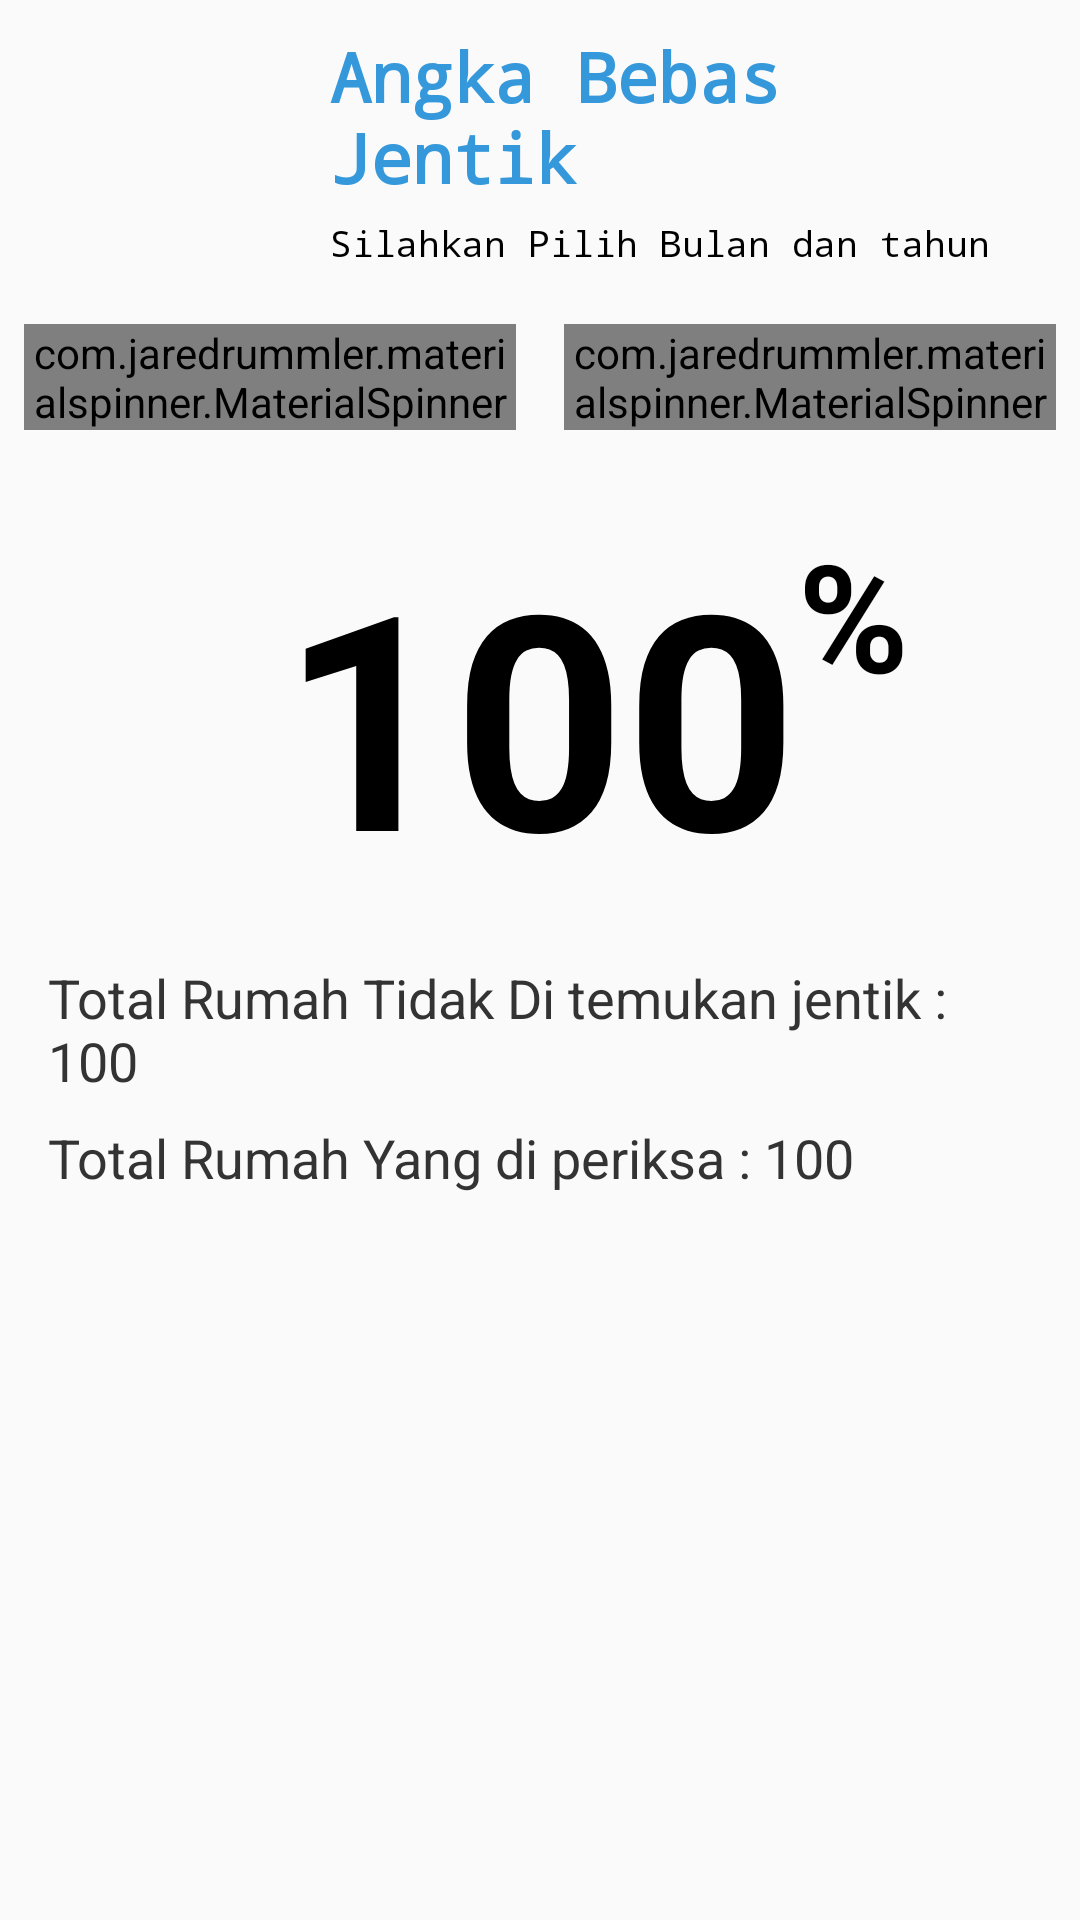

Reconstruct the res/layout file that produces this screen, plus the resources it refers to.
<!-- AndroidManifest.xml: application theme AppTheme -->
<!-- res/layout/fragment_hitung_abj_admin.xml -->
<?xml version="1.0" encoding="utf-8"?>
<LinearLayout xmlns:android="http://schemas.android.com/apk/res/android"
    xmlns:app="http://schemas.android.com/apk/res-auto"
    xmlns:tools="http://schemas.android.com/tools"
    android:layout_width="match_parent"
    android:layout_height="match_parent"
    android:orientation="vertical"
    app:layout_behavior="@string/appbar_scrolling_view_behavior"
    tools:context=".FragmentAdmin.HitungAbjAdminFragment">

    <LinearLayout
        android:layout_width="match_parent"
        android:layout_height="100dp"
        android:orientation="horizontal">

        <ImageView
            android:layout_width="100dp"
            android:layout_height="100dp"
            android:padding="16dp"
            android:tint="@color/colorPrimaryDark"
            app:srcCompat="@drawable/ic_spellcheck_black_24dp"
            tools:ignore="VectorDrawableCompat" />

        <RelativeLayout
            android:layout_width="match_parent"
            android:layout_height="match_parent">

            <LinearLayout
                android:layout_width="wrap_content"
                android:layout_height="wrap_content"
                android:layout_centerVertical="true"
                android:orientation="vertical"
                android:padding="10dp">

                <TextView
                    android:layout_width="match_parent"
                    android:layout_height="wrap_content"
                    android:fontFamily="monospace"
                    android:text="Angka Bebas Jentik"
                    android:textColor="@color/colorPrimary"
                    android:textSize="23sp"
                    android:textStyle="bold" />

                <TextView
                    android:layout_width="match_parent"
                    android:layout_height="wrap_content"
                    android:fontFamily="monospace"
                    android:paddingTop="5dp"
                    android:text="Silahkan Pilih Bulan dan tahun telebih dahulu untuk menghitung ABJ"
                    android:textColor="@color/black"
                    android:textSize="12dp"
                    android:textStyle="normal" />
            </LinearLayout>


        </RelativeLayout>

    </LinearLayout>

    <LinearLayout
        android:layout_width="match_parent"
        android:layout_height="wrap_content"
        android:orientation="horizontal"
        android:weightSum="2">

        <com.jaredrummler.materialspinner.MaterialSpinner
            android:id="@+id/msBulan"
            android:layout_width="0dp"
            android:layout_height="wrap_content"
            android:layout_margin="8dp"
            android:layout_weight="1" />

        <com.jaredrummler.materialspinner.MaterialSpinner
            android:id="@+id/msTahun"
            android:layout_width="0dp"
            android:layout_height="wrap_content"
            android:layout_margin="8dp"
            android:layout_weight="1" />
    </LinearLayout>

    <RelativeLayout
        android:layout_width="match_parent"
        android:layout_height="wrap_content"
        android:layout_marginTop="20dp">

        <TextView
            android:id="@+id/tvPersen"
            android:layout_width="wrap_content"
            android:layout_height="wrap_content"
            android:layout_centerInParent="true"
            android:text="100"
            android:textColor="@color/black"
            android:textSize="100sp"
            android:textStyle="bold" />

        <TextView
            android:layout_width="wrap_content"
            android:layout_height="wrap_content"
            android:layout_toRightOf="@+id/tvPersen"
            android:text="%"
            android:textColor="@color/black"
            android:textSize="50sp"
            android:textStyle="bold" />
    </RelativeLayout>

    <TextView
        android:id="@+id/tvTidakDitemukanJentik"
        android:layout_width="match_parent"
        android:layout_height="wrap_content"
        android:layout_marginTop="16dp"
        android:layout_marginBottom="8dp"
        android:paddingStart="16dp"
        android:paddingEnd="16dp"
        android:text="Total Rumah Tidak Di temukan jentik : 100"
        android:textColor="@color/black_tua_hehe"
        android:textSize="18sp" />

    <TextView
        android:id="@+id/tvTotalRumahDiPeriksa"
        android:layout_width="match_parent"
        android:layout_height="wrap_content"
        android:layout_marginBottom="8dp"
        android:paddingStart="16dp"
        android:paddingEnd="16dp"
        android:text="Total Rumah Yang di periksa : 100"
        android:textColor="@color/black_tua_hehe"
        android:textSize="18sp" />


</LinearLayout>
<!-- resources referenced by this layout -->
<resources>
  <color name="black">#000000</color>
  <color name="black_tua_hehe">#333333</color>
  <color name="colorPrimary">#3498db</color>
  <color name="colorPrimaryDark">#2980b9</color>
  <style name="AppTheme" parent="Theme.AppCompat.Light.NoActionBar">
          
          <item name="colorPrimary">@color/colorPrimary</item>
          <item name="colorPrimaryDark">@color/colorPrimaryDark</item>
          <item name="colorAccent">@color/colorAccent</item>
      </style>
  <color name="colorAccent">#5FB2EB</color>
</resources>
